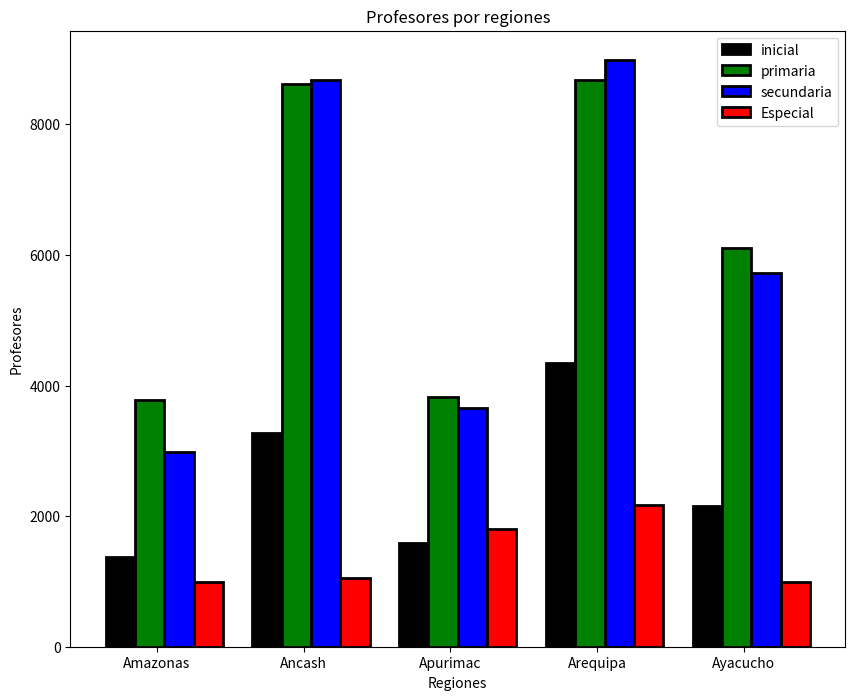

Write Python code to recreate this figure.
import numpy as np
import matplotlib.pyplot as plt
plt.figure(figsize=[10, 8])
Inicial=(1371,3266,1587,4350,2162)
Primaria=(3774,8623,3824,8675,6100)
Secundaria=(2975,8679,3651,8985,5725)
Especial=(990,1055,1800,2170,989)
X = np.arange(len(Inicial))
plt.bar(X, Inicial, color = 'black',edgecolor='black',linewidth=2, width = 0.2)
plt.bar(X + 0.2, Primaria, color = 'g',edgecolor='black',linewidth=2, width = 0.2)
plt.bar(X + 0.4, Secundaria, color = 'b',edgecolor='black',linewidth=2, width = 0.2)
plt.bar(X + 0.6, Especial, color='r',edgecolor='black',linewidth=2, width=0.2)
plt.legend(['inicial', 'primaria', 'secundaria','Especial'])
plt.xticks([i + 0.25 for i in range(5)], ['Amazonas', 'Ancash', 'Apurimac', 'Arequipa', 'Ayacucho'])
plt.title("Profesores por regiones")
plt.xlabel('Regiones')
plt.ylabel('Profesores')
plt.savefig('proyecto3.png')
plt.show()





